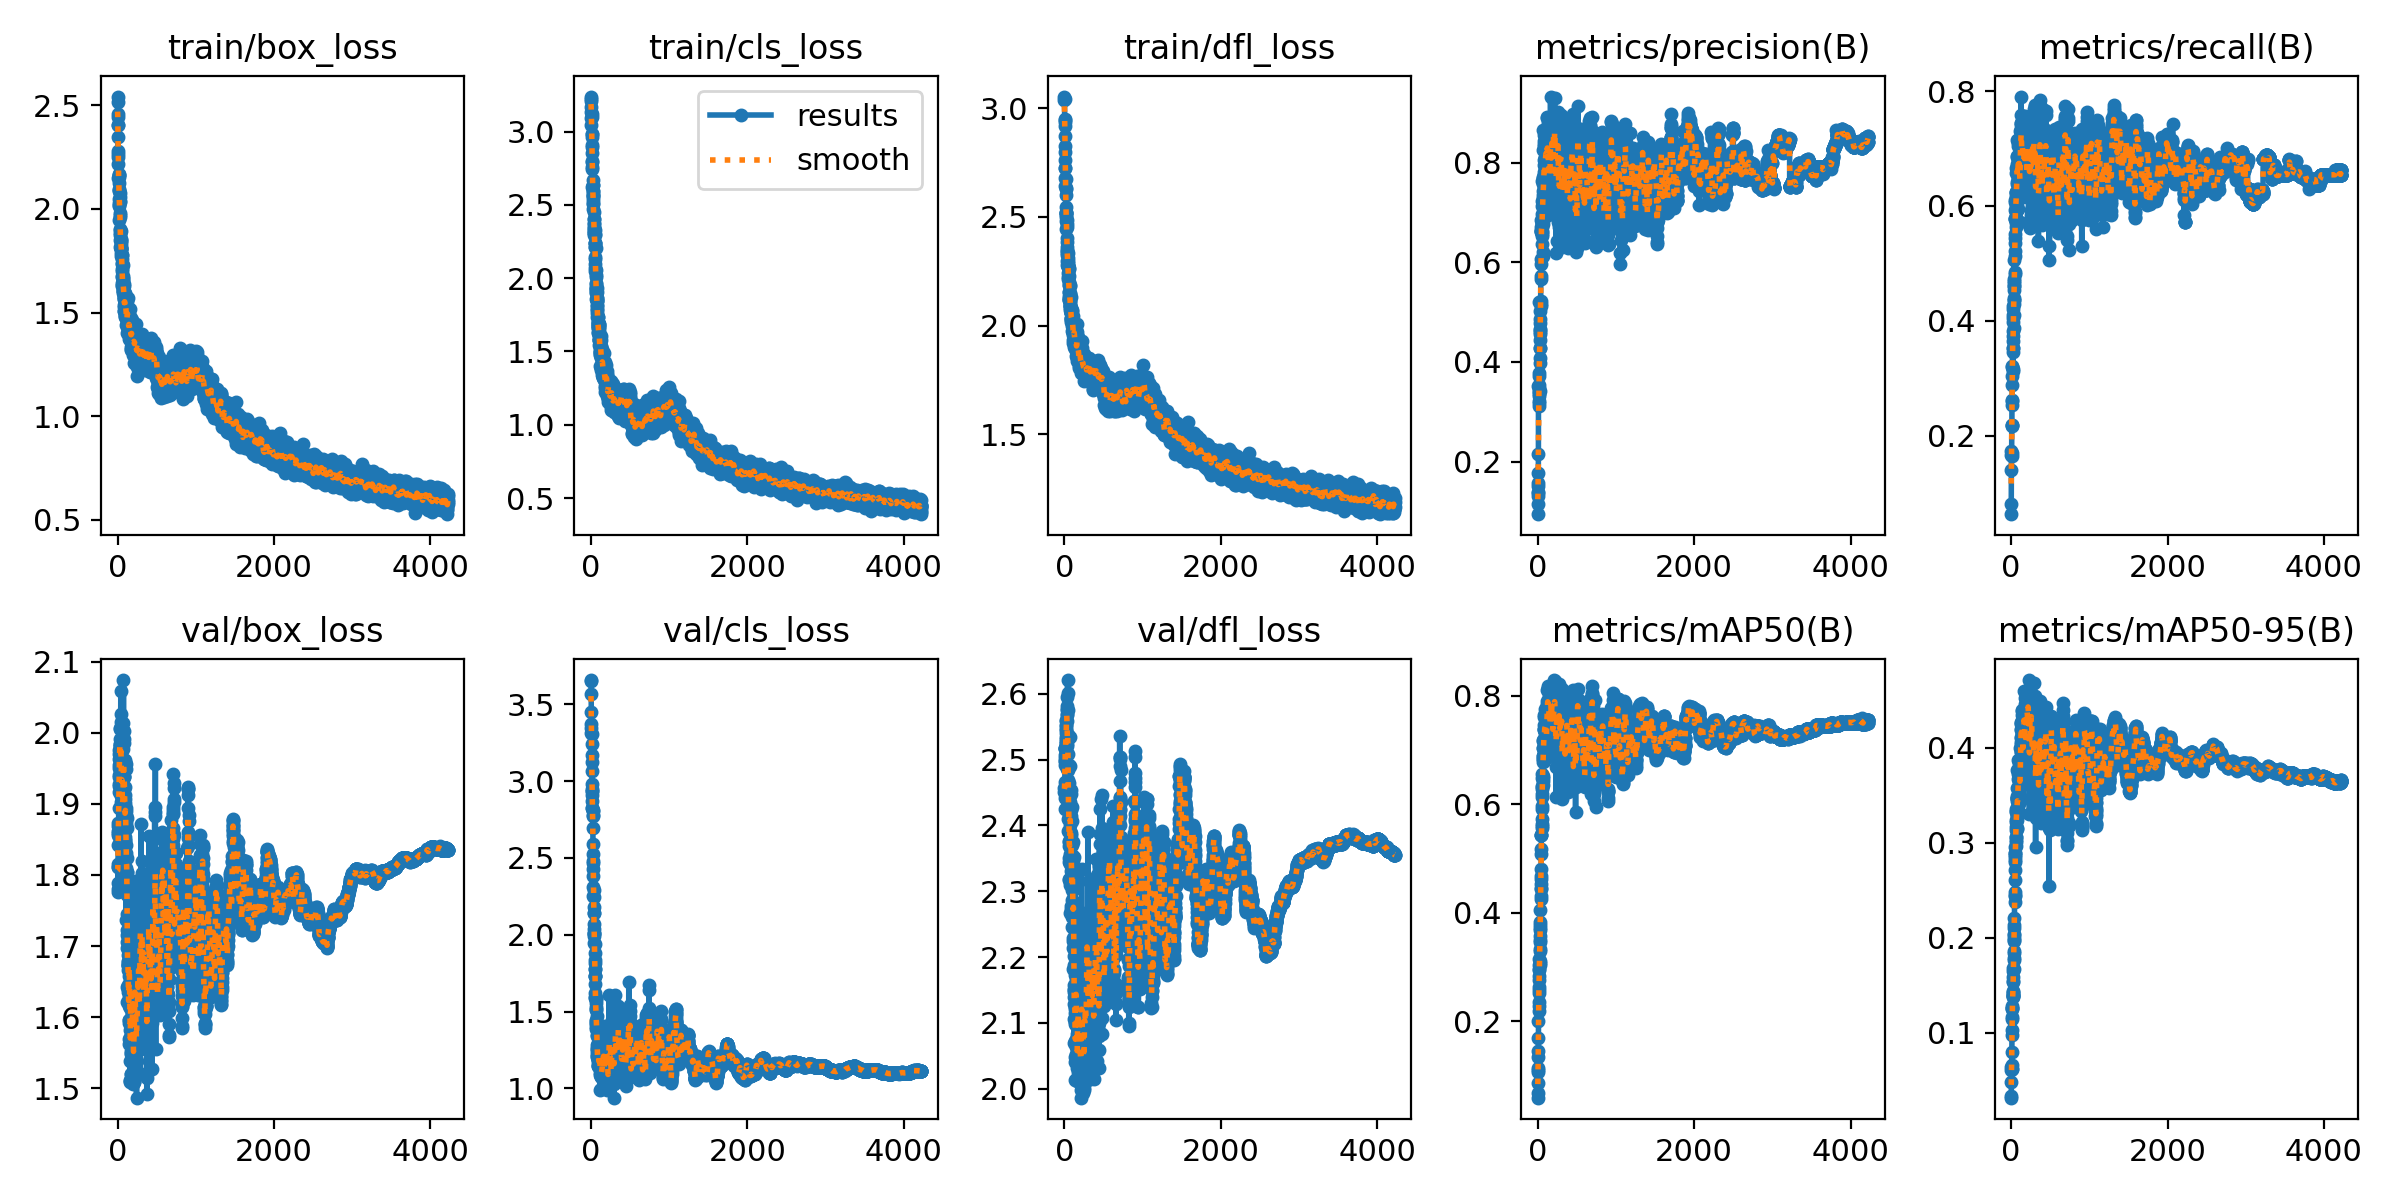

Values plotted in this chart, from the file beside it:
epoch, time, train/box_loss, train/cls_loss, train/dfl_loss, metrics/precision(B), metrics/recall(B), metrics/mAP50(B), metrics/mAP50-95(B), val/box_loss, val/cls_loss, val/dfl_loss, lr/pg0, lr/pg1, lr/pg2
1, 4.284, 2.444, 3.223, 3.038, 0.09434, 0.06384, 0.05896, 0.03166, 1.815, 3.657, 2.458, 8.88889e-06, 8.88889e-06, 8.88889e-06
2, 9.425, 2.543, 3.207, 3.053, 0.1139, 0.08101, 0.06741, 0.03357, 1.811, 3.654, 2.451, 1.88889e-05, 1.88889e-05, 1.88889e-05
3, 14.62, 2.516, 3.239, 3.043, 0.1359, 0.1399, 0.08635, 0.0485, 1.811, 3.569, 2.467, 2.88889e-05, 2.88889e-05, 2.88889e-05
4, 19.78, 2.457, 3.131, 2.945, 0.1517, 0.1735, 0.106, 0.06044, 1.789, 3.447, 2.452, 3.88889e-05, 3.88889e-05, 3.88889e-05
5, 24.93, 2.407, 3.091, 2.936, 0.1396, 0.1659, 0.1146, 0.06377, 1.776, 3.368, 2.425, 4.88889e-05, 4.88889e-05, 4.88889e-05
6, 30.12, 2.404, 3.168, 2.949, 0.1317, 0.1642, 0.1098, 0.06141, 1.781, 3.346, 2.442, 5.88889e-05, 5.88889e-05, 5.88889e-05
7, 34.86, 2.279, 3.043, 2.87, 0.1577, 0.1705, 0.1333, 0.06171, 1.842, 3.314, 2.497, 6.88888e-05, 6.88888e-05, 6.88888e-05
8, 40.01, 2.349, 3.117, 2.916, 0.1779, 0.2183, 0.1451, 0.06622, 1.861, 3.304, 2.498, 7.88888e-05, 7.88888e-05, 7.88888e-05
9, 45.17, 2.266, 3.099, 2.824, 0.2154, 0.2183, 0.1686, 0.07972, 1.873, 3.24, 2.517, 8.88887e-05, 8.88887e-05, 8.88887e-05
10, 50.33, 2.25, 2.983, 2.761, 0.3507, 0.2175, 0.2004, 0.09747, 1.857, 3.167, 2.517, 9.88887e-05, 9.88887e-05, 9.88887e-05
11, 55.5, 2.219, 2.986, 2.799, 0.311, 0.2605, 0.2188, 0.1028, 1.869, 3.125, 2.517, 0.0001089, 0.0001089, 0.0001089
12, 60.69, 2.148, 2.963, 2.725, 0.3204, 0.2539, 0.2288, 0.1149, 1.86, 3.067, 2.518, 0.0001189, 0.0001189, 0.0001189
13, 65.89, 2.164, 2.895, 2.724, 0.3315, 0.2617, 0.2362, 0.1166, 1.858, 2.982, 2.503, 0.0001289, 0.0001289, 0.0001289
14, 71.06, 2.127, 2.912, 2.642, 0.3165, 0.304, 0.2579, 0.1257, 1.853, 2.933, 2.492, 0.0001389, 0.0001389, 0.0001389
15, 76.23, 2.156, 2.852, 2.68, 0.3387, 0.288, 0.2633, 0.1261, 1.895, 2.909, 2.507, 0.0001489, 0.0001489, 0.0001489
16, 81.4, 2.167, 2.796, 2.676, 0.371, 0.3218, 0.276, 0.128, 1.917, 2.935, 2.525, 0.0001589, 0.0001589, 0.0001589
17, 86.57, 2.087, 2.746, 2.631, 0.3352, 0.3196, 0.2522, 0.125, 1.955, 2.948, 2.56, 0.0001689, 0.0001689, 0.0001689
18, 91.37, 2.091, 2.791, 2.601, 0.3409, 0.3536, 0.2826, 0.1374, 1.941, 2.871, 2.54, 0.0001789, 0.0001789, 0.0001789
19, 96.52, 2.165, 2.761, 2.627, 0.3479, 0.4051, 0.2939, 0.1393, 1.937, 2.826, 2.531, 0.0001889, 0.0001889, 0.0001889
20, 101.9, 2.02, 2.619, 2.518, 0.3527, 0.4104, 0.3043, 0.1441, 1.925, 2.828, 2.534, 0.0001989, 0.0001989, 0.0001989
21, 107.1, 2.015, 2.638, 2.506, 0.3784, 0.3825, 0.2964, 0.1432, 1.929, 2.813, 2.508, 0.0002089, 0.0002089, 0.0002089
22, 111.8, 2.03, 2.633, 2.501, 0.5191, 0.317, 0.3144, 0.1395, 1.97, 2.807, 2.546, 0.0002189, 0.0002189, 0.0002189
23, 116.6, 2.096, 2.594, 2.544, 0.4599, 0.313, 0.3037, 0.1386, 1.963, 2.778, 2.525, 0.0002289, 0.0002289, 0.0002289
24, 121.3, 2.049, 2.567, 2.523, 0.407, 0.3743, 0.3068, 0.1385, 1.951, 2.772, 2.528, 0.0002389, 0.0002389, 0.0002389
25, 126.1, 1.948, 2.553, 2.444, 0.3407, 0.3981, 0.3107, 0.1417, 1.975, 2.695, 2.545, 0.0002489, 0.0002489, 0.0002489
26, 130.9, 2.058, 2.672, 2.518, 0.4279, 0.3532, 0.3296, 0.1538, 1.973, 2.592, 2.552, 0.0002589, 0.0002589, 0.0002589
27, 136.1, 1.982, 2.576, 2.48, 0.4652, 0.3465, 0.3331, 0.1542, 1.961, 2.523, 2.559, 0.0002689, 0.0002689, 0.0002689
28, 141.3, 2.078, 2.597, 2.515, 0.4856, 0.3644, 0.3564, 0.1652, 1.968, 2.468, 2.552, 0.0002789, 0.0002789, 0.0002789
29, 146.5, 2.033, 2.564, 2.486, 0.4276, 0.426, 0.3498, 0.1592, 1.984, 2.481, 2.581, 0.0002889, 0.0002889, 0.0002889
30, 151.2, 1.961, 2.503, 2.401, 0.3969, 0.4201, 0.3684, 0.1679, 2.005, 2.428, 2.595, 0.0002989, 0.0002989, 0.0002989
31, 156.6, 1.97, 2.516, 2.465, 0.4643, 0.4103, 0.3463, 0.167, 1.991, 2.385, 2.569, 0.0003089, 0.0003089, 0.0003089
32, 161.3, 2.038, 2.534, 2.451, 0.4437, 0.4545, 0.3722, 0.1769, 1.981, 2.308, 2.559, 0.0003189, 0.0003189, 0.0003189
33, 166.5, 1.885, 2.474, 2.332, 0.4564, 0.4602, 0.3833, 0.184, 2.007, 2.253, 2.575, 0.0003289, 0.0003289, 0.0003289
34, 171.7, 1.877, 2.402, 2.327, 0.5026, 0.3878, 0.3767, 0.179, 1.981, 2.292, 2.577, 0.0003389, 0.0003389, 0.0003389
35, 176.6, 1.848, 2.407, 2.343, 0.4781, 0.4356, 0.405, 0.186, 1.985, 2.243, 2.567, 0.0003489, 0.0003489, 0.0003489
36, 181.8, 1.898, 2.452, 2.362, 0.5164, 0.4288, 0.4312, 0.1975, 1.963, 2.183, 2.524, 0.0003589, 0.0003589, 0.0003589
37, 186.9, 1.815, 2.34, 2.299, 0.5217, 0.4396, 0.4255, 0.1963, 1.972, 2.144, 2.537, 0.0003689, 0.0003689, 0.0003689
38, 191.7, 1.905, 2.372, 2.383, 0.5114, 0.4608, 0.4435, 0.2025, 1.947, 2.143, 2.491, 0.0003789, 0.0003789, 0.0003789
39, 196.8, 1.774, 2.306, 2.28, 0.5655, 0.4356, 0.4451, 0.1998, 1.936, 2.067, 2.486, 0.0003889, 0.0003889, 0.0003889
40, 201.6, 1.892, 2.377, 2.349, 0.6059, 0.5064, 0.4684, 0.2045, 1.97, 2.039, 2.521, 0.0003989, 0.0003989, 0.0003989
41, 206.7, 1.822, 2.331, 2.309, 0.573, 0.4664, 0.4539, 0.2104, 1.981, 2.014, 2.537, 0.0004089, 0.0004089, 0.0004089
42, 211.9, 1.844, 2.346, 2.335, 0.5969, 0.4733, 0.4619, 0.2136, 2.059, 1.994, 2.621, 0.0004189, 0.0004189, 0.0004189
43, 217, 1.805, 2.306, 2.287, 0.6701, 0.4703, 0.4816, 0.2213, 2.026, 2.011, 2.601, 0.0004289, 0.0004289, 0.0004289
44, 222.1, 1.855, 2.323, 2.274, 0.6853, 0.4824, 0.5081, 0.2442, 1.911, 2.004, 2.469, 0.0004389, 0.0004389, 0.0004389
45, 227.3, 1.809, 2.296, 2.274, 0.6615, 0.4846, 0.5169, 0.2372, 2.016, 1.944, 2.576, 0.0004489, 0.0004489, 0.0004489
46, 232.1, 1.85, 2.297, 2.299, 0.6629, 0.5138, 0.5438, 0.2455, 1.938, 1.941, 2.484, 0.0004589, 0.0004589, 0.0004589
47, 237.2, 1.805, 2.301, 2.267, 0.6643, 0.5352, 0.544, 0.2478, 1.981, 1.882, 2.537, 0.0004689, 0.0004689, 0.0004689
48, 242.5, 1.806, 2.33, 2.281, 0.6627, 0.5512, 0.5444, 0.2606, 1.965, 1.816, 2.508, 0.0004789, 0.0004789, 0.0004789
49, 247.6, 1.814, 2.211, 2.275, 0.6775, 0.5213, 0.5599, 0.271, 1.932, 1.838, 2.447, 0.0004889, 0.0004889, 0.0004889
50, 252.8, 1.834, 2.243, 2.269, 0.6977, 0.5442, 0.5556, 0.2794, 1.926, 1.779, 2.428, 0.0004989, 0.0004989, 0.0004989
51, 258, 1.788, 2.242, 2.242, 0.6368, 0.5924, 0.5645, 0.2822, 1.902, 1.774, 2.391, 0.0005089, 0.0005089, 0.0005089
52, 263.1, 1.737, 2.21, 2.214, 0.6574, 0.61, 0.5966, 0.2893, 1.928, 1.729, 2.41, 0.0005189, 0.0005189, 0.0005189
53, 268.3, 1.759, 2.145, 2.223, 0.6814, 0.577, 0.5732, 0.2846, 1.952, 1.73, 2.453, 0.0005289, 0.0005289, 0.0005289
54, 273, 1.736, 2.071, 2.228, 0.6534, 0.5785, 0.592, 0.2892, 1.847, 1.733, 2.344, 0.0005389, 0.0005389, 0.0005389
55, 277.8, 1.779, 2.239, 2.26, 0.6619, 0.6067, 0.6134, 0.2871, 1.987, 1.678, 2.465, 0.0005489, 0.0005489, 0.0005489
56, 282.6, 1.673, 2.099, 2.186, 0.7227, 0.5779, 0.6284, 0.2952, 1.952, 1.62, 2.457, 0.0005588, 0.0005588, 0.0005588
57, 287.7, 1.701, 2.129, 2.199, 0.7124, 0.61, 0.6318, 0.2968, 1.982, 1.592, 2.492, 0.0005688, 0.0005688, 0.0005688
58, 292.9, 1.675, 2.047, 2.155, 0.6781, 0.5993, 0.6336, 0.3066, 1.949, 1.586, 2.44, 0.0005788, 0.0005788, 0.0005788
59, 298.1, 1.776, 2.206, 2.263, 0.6612, 0.6109, 0.6186, 0.3007, 1.926, 1.588, 2.431, 0.0005888, 0.0005888, 0.0005888
60, 302.9, 1.711, 2.023, 2.187, 0.7638, 0.5704, 0.6562, 0.3357, 1.842, 1.516, 2.319, 0.0005988, 0.0005988, 0.0005988
... 4,163 more rows
